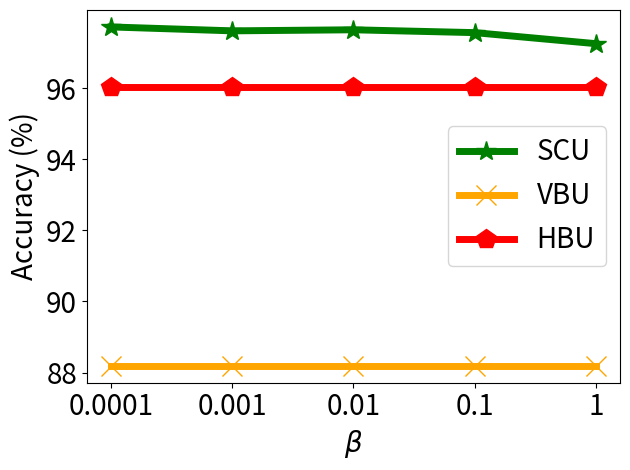

Here is the Python script that generated this plot:


import numpy as np
import matplotlib.pyplot as plt

epsilon = 3
beta = 1 / epsilon


x=[1, 2, 3, 4, 5]
# validation_for_plt =[97,95.8600, 94.9400, 93.5400, 93.2400]
# attack_for_plt=[0, 0.3524, 0, 0.1762, 0.1762]
# basic_for_plt=[99.8, 99.8, 99.8, 99.8, 99.8]

labels = ['0.0001', '0.001', '0.01', '0.1', '1']
unl_org = [97.28, 97.14, 97.25, 97.17, 97.22]

unl_hess_r = [96.04, 96.04, 96.04, 96.04, 96.04]
unl_vbu = [88.19,   88.19, 88.19, 88.19, 88.19]

unl_ss_w = [97.72, 97.61, 97.64, 97.56, 97.25]
#unl_ss_wo = [93.15, 94.78, 94.89, 94.46, 93.0]



plt.figure()
l_w = 5
m_s = 15
#plt.figure(figsize=(8, 5.3))
#plt.plot(x, unl_fr, color='blue', marker='^', label='Retrain',linewidth=l_w, markersize=m_s)
plt.plot(x, unl_ss_w, color='g',  marker='*',  label='SCU',linewidth=l_w, markersize=m_s)
#plt.plot(x, unl_ss_wo, color='palegreen',  marker='1',  label='MCFU$_{w/o}$',linewidth=l_w, markersize=m_s)

plt.plot(x, unl_vbu, color='orange',  marker='x',  label='VBU',linewidth=l_w,  markersize=m_s)

plt.plot(x, unl_hess_r, color='r',  marker='p',  label='HBU',linewidth=l_w, markersize=m_s)


#plt.plot(x, unl_vibu, color='silver',  marker='d',  label='VIBU',linewidth=4,  markersize=10)

# plt.plot(x, y_sa03, color='r',  marker='2',  label='AAAI21 A_acc, pr=0.3',linewidth=3, markersize=8)
# plt.plot(x, y_sa05, color='darkblue',  marker='4',  label='AAAI21 A_acc, pr=0.5',linewidth=3, markersize=8)
# plt.plot(x, y_ma03, color='darkviolet',  marker='3',  label='FedMC A_acc, pr=0.3',linewidth=3, markersize=8)
# plt.plot(x, y_ma05, color='cyan',  marker='p',  label='FedMC A_acc, pr=0.5',linewidth=3, markersize=8)


# plt.grid()
leg = plt.legend(fancybox=True, shadow=True)
# plt.xlabel('Malicious Client Ratio (%)' ,fontsize=16)
plt.ylabel('Accuracy (%)', fontsize=20)
my_y_ticks = np.arange(88, 97, 2)
plt.yticks(my_y_ticks, fontsize=20)
plt.xlabel('$\\beta$', fontsize=20)

plt.xticks(x, labels, fontsize=20)
# plt.title('CIFAR10 IID')
plt.legend(loc='best', fontsize=20)
plt.tight_layout()
#plt.title("MNIST")
plt.rcParams['figure.figsize'] = (2.0, 1)
plt.rcParams['image.interpolation'] = 'nearest'
plt.rcParams['figure.subplot.left'] = 0.11
plt.rcParams['figure.subplot.bottom'] = 0.08
plt.rcParams['figure.subplot.right'] = 0.977
plt.rcParams['figure.subplot.top'] = 0.969
plt.savefig('mnist_acc_beta_curve.png', dpi=200)
plt.show()